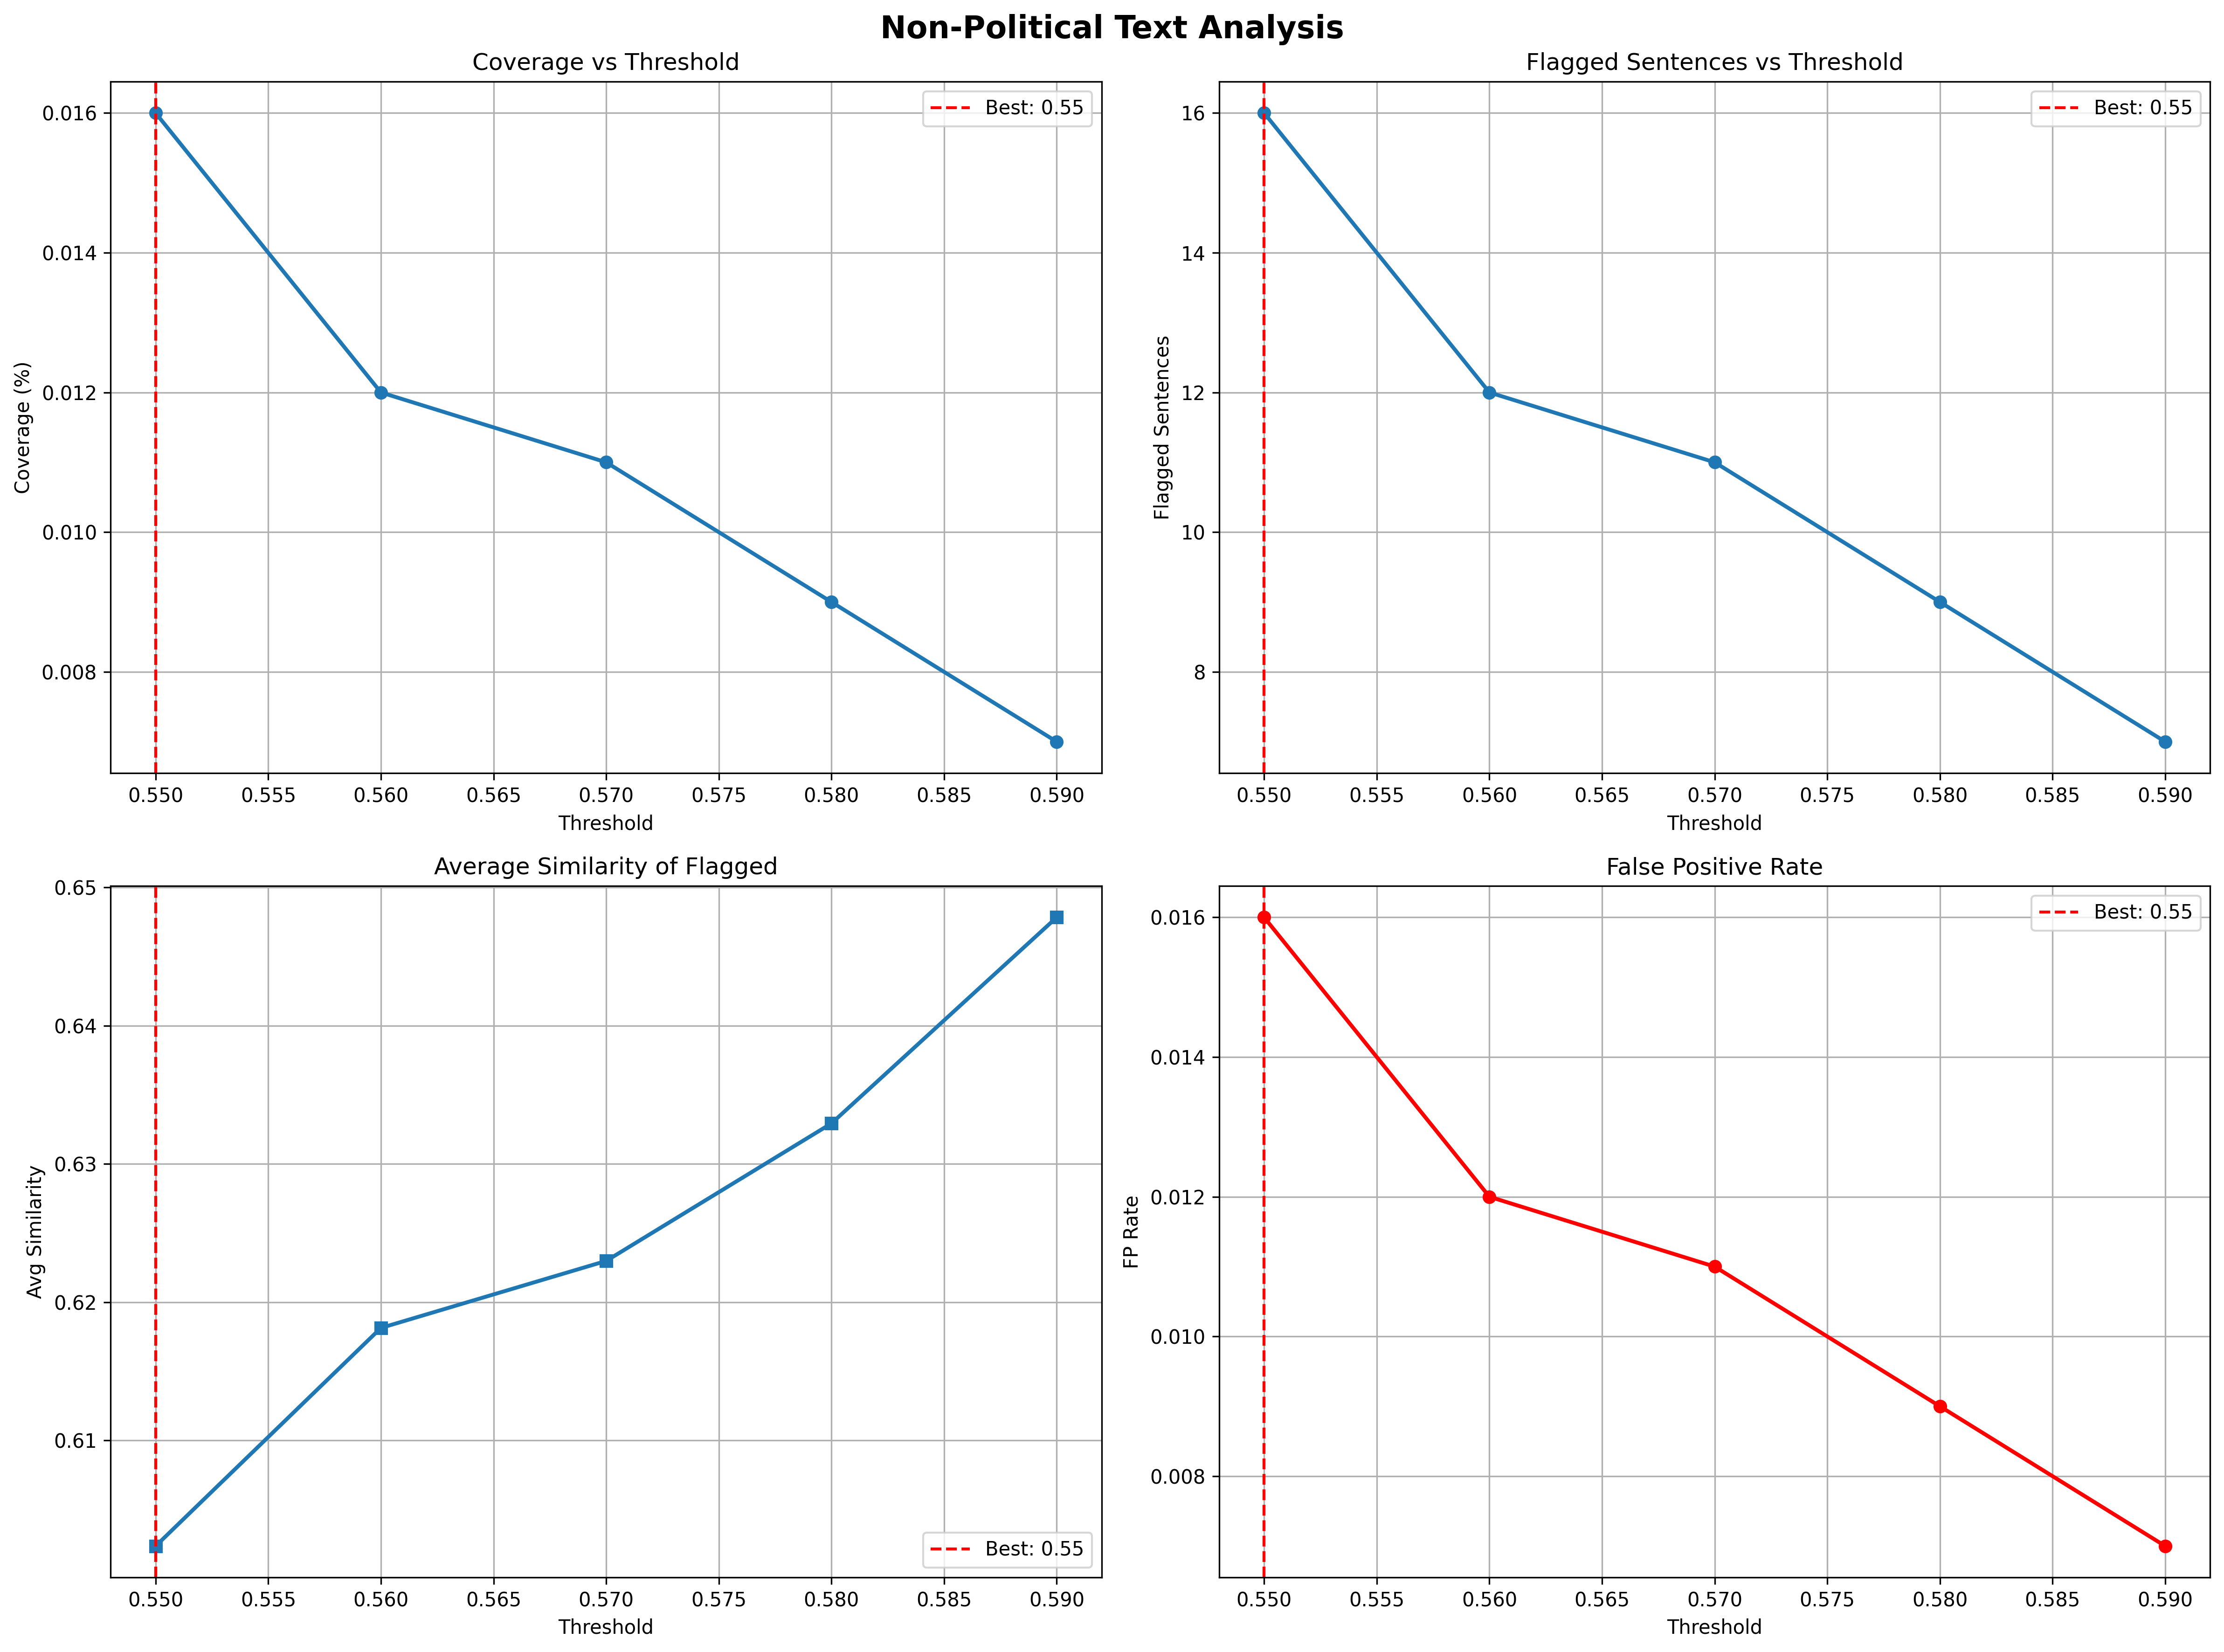

The file beside this chart, header and first rows:
source, source_type, threshold, total_sentences, flagged_sentences, coverage_percentage, avg_similarity, min_similarity, max_similarity
HuggingFace_Datasets, nonpolitical_text, 0.55, 1000, 16, 0.016, 0.6024, 0.5502, 0.7116
HuggingFace_Datasets, nonpolitical_text, 0.56, 1000, 12, 0.012, 0.6181, 0.5648, 0.7116
HuggingFace_Datasets, nonpolitical_text, 0.57, 1000, 11, 0.011, 0.623, 0.5768, 0.7116
HuggingFace_Datasets, nonpolitical_text, 0.58, 1000, 9, 0.009, 0.6329, 0.5804, 0.7116
HuggingFace_Datasets, nonpolitical_text, 0.59, 1000, 7, 0.007, 0.6478, 0.6152, 0.7116
